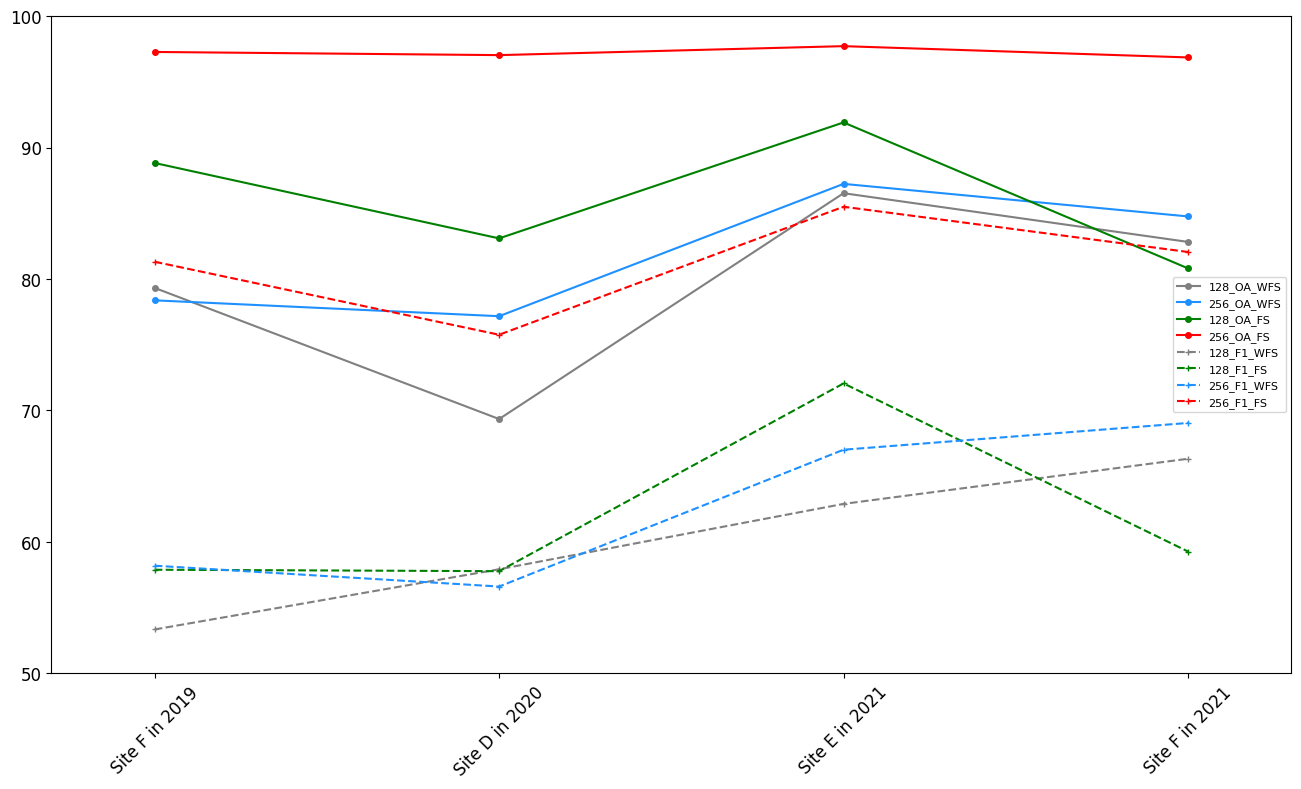

Reproduce this figure in Python.
# encoding=utf-8
import matplotlib.pyplot as plt
from pylab import *                                 #支持中文
mpl.rcParams['font.sans-serif'] = ['Times New Roman']
font_size = 12
legend_font_size = 8
plt.figure(figsize=(16,9), dpi= 300)
# names = ['B', 'G', 'R', 'RE1', 'RE2', 'RE3', 'NIR', 'RE4', 'SWIR1', 'SWIR2']
# names = ['B', 'G', 'R', 'NIR']
names = ['Site F in 2019', 'Site D in 2020', 'Site E in 2021', 'Site F in 2021']
x = range(len(names))

# y = [727.0474906, 914.7323015, 918.4223704, 1216.277596, 2474.617906,
#      3313.619429, 3546.20982, 3438.411517, 1803.728962, 1362.208165]
# y1 = [371.5986073, 411.7879444, 569.8447625, 521.7765774, 383.0036287,
#      765.8683014, 851.5981815, 801.3306932, 680.3340815, 806.1046866]

# y1_128_OA = [0.793218613, 0.693424702, 0.865298271, 0.828225308]
# y1_128_F1 = [0.533300603, 0.579099119, 0.628856512, 0.663195995]
# y1_256_OA = [0.837598085, 0.771692276, 0.872388363, 0.847617001]
# y1_256_F1 = [0.581806756, 0.565945045, 0.67008222, 0.690435003]
# y2_128_OA = [0.888284683, 0.830911875, 0.919143438, 0.808087111]
# y2_128_F1 = [0.578735765, 0.577640869, 0.720543631, 0.592602546]
# y2_256_OA = [0.972788095, 0.970380306, 0.977203846, 0.968622208]
# y2_256_F1 = [0.813126173, 0.75758014, 0.854991253, 0.820563148]
y1_128_OA = [79.3218613, 69.3424702, 86.5298271, 82.8225308]
y1_256_OA = [78.37598085, 77.1692276, 87.2388363, 84.7617001]
y2_128_OA = [88.8284683, 83.0911875, 91.9143438, 80.8087111]
y2_256_OA = [97.2788095, 97.0380306, 97.7203846, 96.8622208]

y1_128_F1 = [53.3300603, 57.9099119, 62.8856512, 66.3195995]
y1_256_F1 = [58.1806756, 56.5945045, 67.008222, 69.0435003]
y2_128_F1 = [57.8735765, 57.7640869, 72.0543631, 59.2602546]
y2_256_F1 = [81.3126173, 75.758014, 85.4991253, 82.0563148]


# plt.ylim(ymin = 300)
# plt.ylim(ymax = 3700)

plt.ylim(ymin = 50)
plt.ylim(ymax = 100)

plt.plot(x, y1_128_OA, marker='o', ms=4, color='gray', label=u'128_OA_WFS')#, mec='b', mfc='w',label=u'Mean') #控制符号大小的 ms=10,
plt.plot(x, y1_256_OA, marker='o', ms=4, color='dodgerblue', label=u'256_OA_WFS')#, mec='b', mfc='w',label=u'Mean')
plt.plot(x, y2_128_OA, marker='o', ms=4, color='green', label=u'128_OA_FS')#, mec='b', mfc='w',label=u'Mean')
plt.plot(x, y2_256_OA, marker='o', ms=4, color='red', label=u'256_OA_FS')#, mec='b', mfc='w',label=u'Mean')

plt.plot(x, y1_128_F1, marker='+', ms=4, color='gray', label=u'128_F1_WFS', linestyle='--')#, mec='gray', label=u'Standard deviation')
plt.plot(x, y2_128_F1, marker='+', ms=4, color='green', label=u'128_F1_FS', linestyle='--')
plt.plot(x, y1_256_F1, marker='+', ms=4, color='dodgerblue', label=u'256_F1_WFS', linestyle='--')
plt.plot(x, y2_256_F1, marker='+', ms=4, color='red', label=u'256_F1_FS', linestyle='--')

# for i in range(len(y2_256_OA)):
#     plt.text(x[i], y2_256_OA[i], '%s' %round(y2_256_OA[i],2), ha='center', fontsize=font_size, va='top')
# for i in range(len(y2_256_F1)):
#     plt.text(x[i], y2_256_F1[i], '%s' %round(y2_256_F1[i],2), ha='center', fontsize=font_size, va='top')
#
# for i in range(len(y2_256_OA)):
#     plt.text(x[i], y2_256_OA[i], '%s' %round(y2_256_OA[i]*100,2)+'%', ha='center', fontsize=10)
# for i in range(len(y2_256_F1)):
#     plt.text(x[i], y2_256_F1[i], '%s' %round(y2_256_F1[i]*100,2)+'%', ha='center', fontsize=10, va='bottom')


plt.xticks(fontsize=font_size)
plt.yticks(fontsize=font_size)
plt.xlabel('x',fontsize=font_size)
plt.ylabel('y',fontsize=font_size)


plt.legend()  # 让图例生效
plt.legend(fontsize=legend_font_size)
plt.xticks(x, names, rotation=45)
plt.margins(0)
plt.subplots_adjust(bottom=0.15)
plt.xlabel(u"") #X轴标签Bands
plt.ylabel("") #Y轴标签
plt.title("") #标题
# plt.rcParams['savefig.dpi'] = 300  # 图片像素
# plt.rcParams['figure.dpi'] = 300  # 分辨率
# plt.rcParams['figure.figsize'] = (15.0, 8.0)  # 尺寸
plt.margins(0.1)
plt.subplots_adjust()
plt.savefig(r'D:\image_name.jpg', bbox_inches='tight')
plt.show()